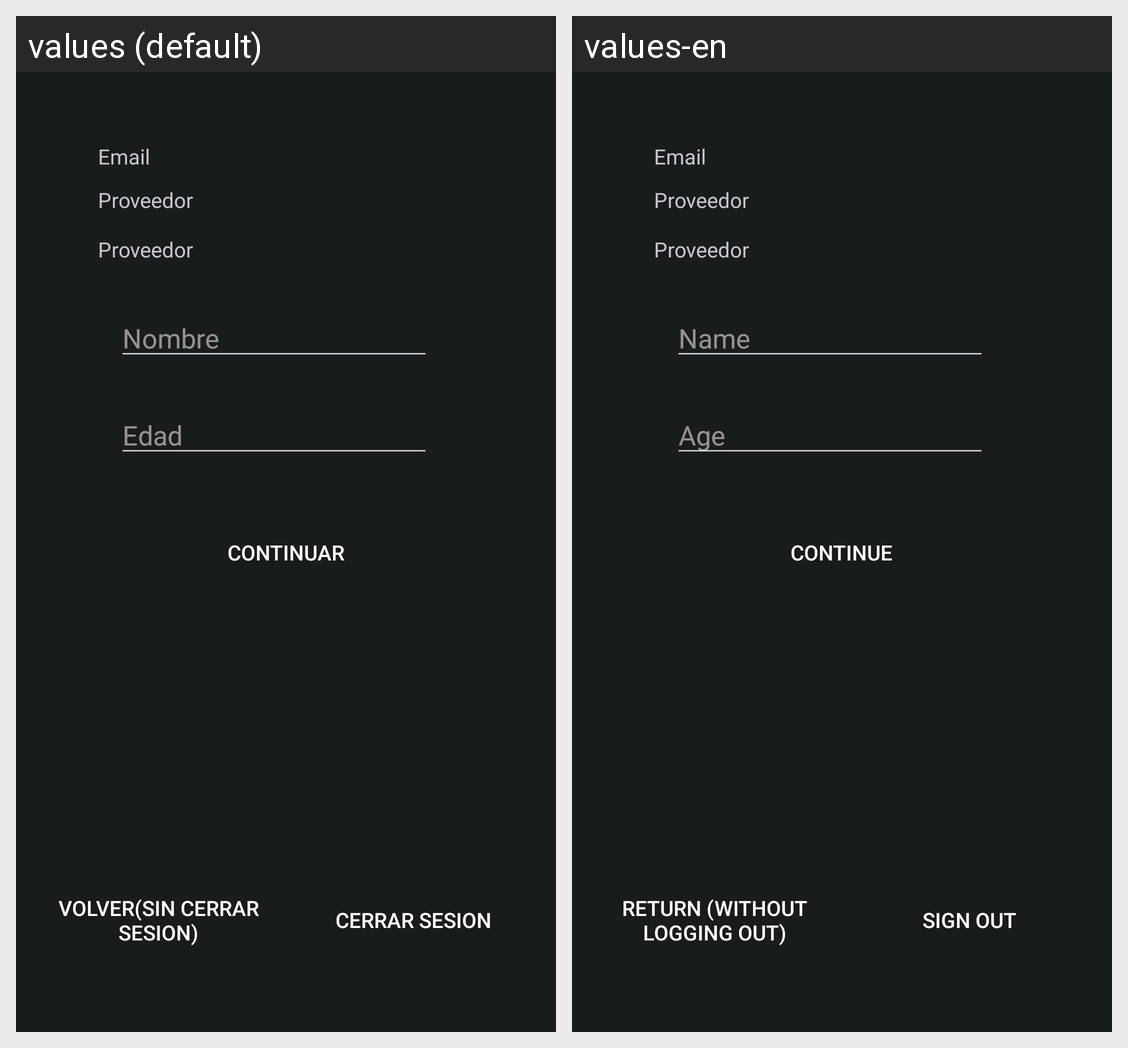

For this localized Android screen grid, give each drawn string resource with its value in every locale shown.
Android screen res/layout/activity_menu_principal.xml rendered under 2 locales, left to right: values (default), values-en. Device: Nexus 5 (rendered at 1080×1920; each locale shown at half size, 540×960, under a caption strip naming it); theme AppTheme.
Strings drawn on this screen, with the default value and each locale's value (text and hints the layout hard-codes, and strings that could not be matched under every locale, appear in the picture but are not listed):

Continuar
  values: Continuar
  values-en: Continue

edad
  values: Edad
  values-en: Age

nombre
  values: Nombre
  values-en: Name

cerrarsesion
  values: Cerrar sesion
  values-en: Sign out

volversincerrar
  values: Volver(sin cerrar sesion)
  values-en: Return (without logging out)
